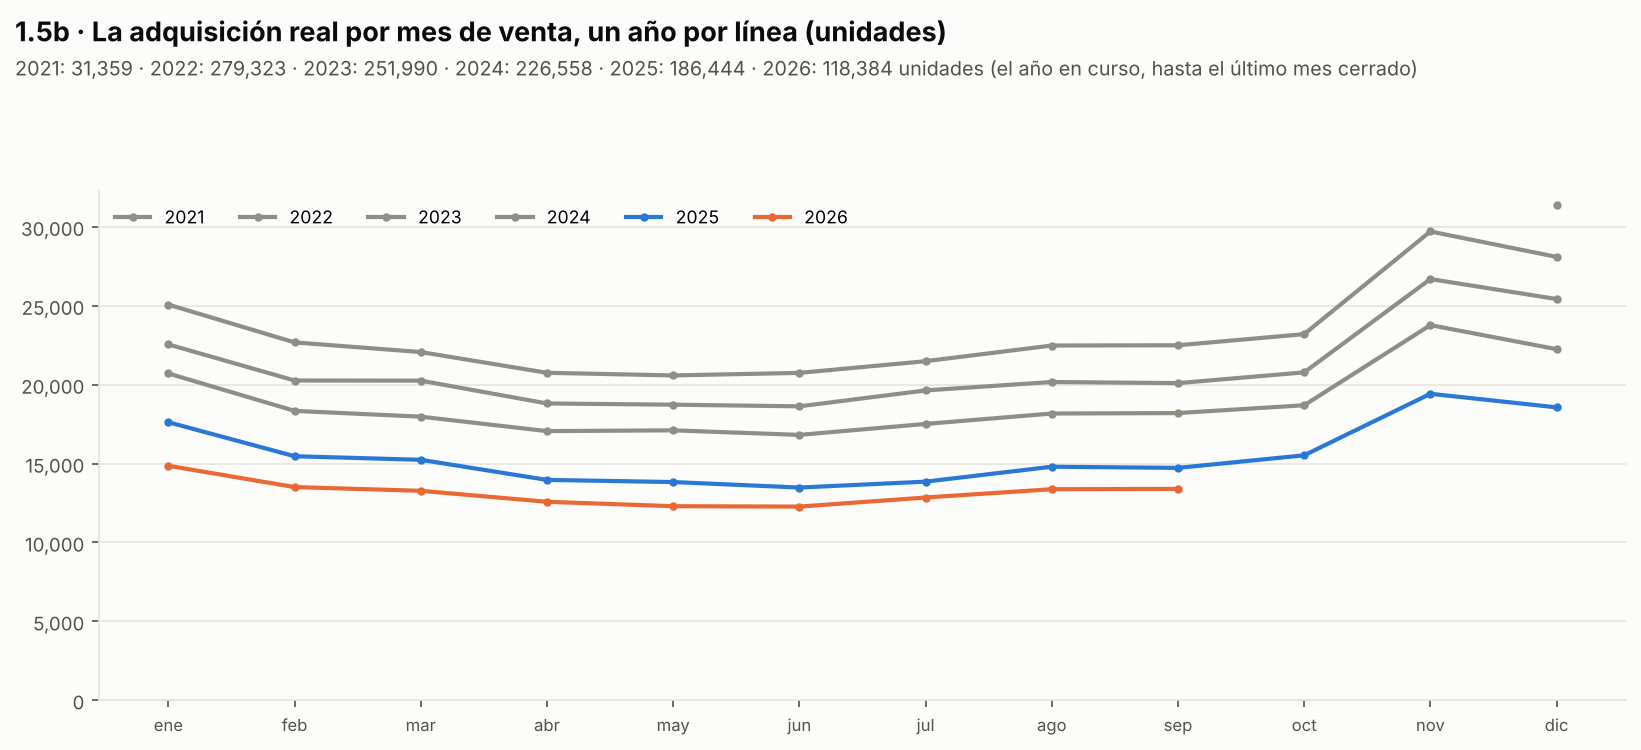

The file beside this chart, header and first rows:
orden_total, tr_product_level_1, orden_region, nivel_2, anio_venta, mes, vendidas_unidades, vendido_usd_como_pipeline
0, Front Line, 0, Front Line, 2021, 12, 14851, 393039
0, Front Line, 0, Front Line, 2022, 01, 11972, 315967
0, Front Line, 0, Front Line, 2022, 02, 10843, 287534
0, Front Line, 0, Front Line, 2022, 03, 10349, 274962
0, Front Line, 0, Front Line, 2022, 04, 9871, 264050
0, Front Line, 0, Front Line, 2022, 05, 9830, 260789
0, Front Line, 0, Front Line, 2022, 06, 9879, 261135
0, Front Line, 0, Front Line, 2022, 07, 10185, 269712
0, Front Line, 0, Front Line, 2022, 08, 10582, 280193
0, Front Line, 0, Front Line, 2022, 09, 10615, 281527
0, Front Line, 0, Front Line, 2022, 10, 11024, 292969
0, Front Line, 0, Front Line, 2022, 11, 14074, 372483
0, Front Line, 0, Front Line, 2022, 12, 13350, 354306
0, Front Line, 0, Front Line, 2023, 01, 10690, 283606
0, Front Line, 0, Front Line, 2023, 02, 9668, 256369
0, Front Line, 0, Front Line, 2023, 03, 9716, 260125
0, Front Line, 0, Front Line, 2023, 04, 8879, 235123
0, Front Line, 0, Front Line, 2023, 05, 8900, 236989
0, Front Line, 0, Front Line, 2023, 06, 8666, 229422
0, Front Line, 0, Front Line, 2023, 07, 9350, 245961
0, Front Line, 0, Front Line, 2023, 08, 9640, 254638
0, Front Line, 0, Front Line, 2023, 09, 9519, 261871
0, Front Line, 0, Front Line, 2023, 10, 9934, 273036
0, Front Line, 0, Front Line, 2023, 11, 12668, 347385
0, Front Line, 0, Front Line, 2023, 12, 12045, 329374
0, Front Line, 0, Front Line, 2024, 01, 9821, 270588
0, Front Line, 0, Front Line, 2024, 02, 8697, 239533
0, Front Line, 0, Front Line, 2024, 03, 8441, 234841
0, Front Line, 0, Front Line, 2024, 04, 8021, 224041
0, Front Line, 0, Front Line, 2024, 05, 8036, 225360
0, Front Line, 0, Front Line, 2024, 06, 7965, 225967
0, Front Line, 0, Front Line, 2024, 07, 8321, 236707
0, Front Line, 0, Front Line, 2024, 08, 8613, 243425
0, Front Line, 0, Front Line, 2024, 09, 8562, 241823
0, Front Line, 0, Front Line, 2024, 10, 8763, 250933
0, Front Line, 0, Front Line, 2024, 11, 11313, 320584
0, Front Line, 0, Front Line, 2024, 12, 10611, 301402
0, Front Line, 0, Front Line, 2025, 01, 8320, 236035
0, Front Line, 0, Front Line, 2025, 02, 7264, 207037
0, Front Line, 0, Front Line, 2025, 03, 7241, 212869
0, Front Line, 0, Front Line, 2025, 04, 6612, 194320
0, Front Line, 0, Front Line, 2025, 05, 6596, 196812
0, Front Line, 0, Front Line, 2025, 06, 6470, 194229
0, Front Line, 0, Front Line, 2025, 07, 6529, 196166
0, Front Line, 0, Front Line, 2025, 08, 7056, 214118
0, Front Line, 0, Front Line, 2025, 09, 6939, 213103
0, Front Line, 0, Front Line, 2025, 10, 7488, 226413
0, Front Line, 0, Front Line, 2025, 11, 9147, 283188
0, Front Line, 0, Front Line, 2025, 12, 8722, 269869
0, Front Line, 0, Front Line, 2026, 01, 7020, 214091
0, Front Line, 0, Front Line, 2026, 02, 6409, 197939
0, Front Line, 0, Front Line, 2026, 03, 6270, 192731
0, Front Line, 0, Front Line, 2026, 04, 6009, 185064
0, Front Line, 0, Front Line, 2026, 05, 5828, 178712
0, Front Line, 0, Front Line, 2026, 06, 5836, 178316
0, Front Line, 0, Front Line, 2026, 07, 6113, 189684
0, Front Line, 0, Front Line, 2026, 08, 6416, 196125
0, Front Line, 0, Front Line, 2026, 09, 6298, 194929
0, New Portfolio, 0, New Portfolio, 2021, 12, 15215, 418730
0, New Portfolio, 0, New Portfolio, 2022, 01, 12062, 330153
... 172 more rows
